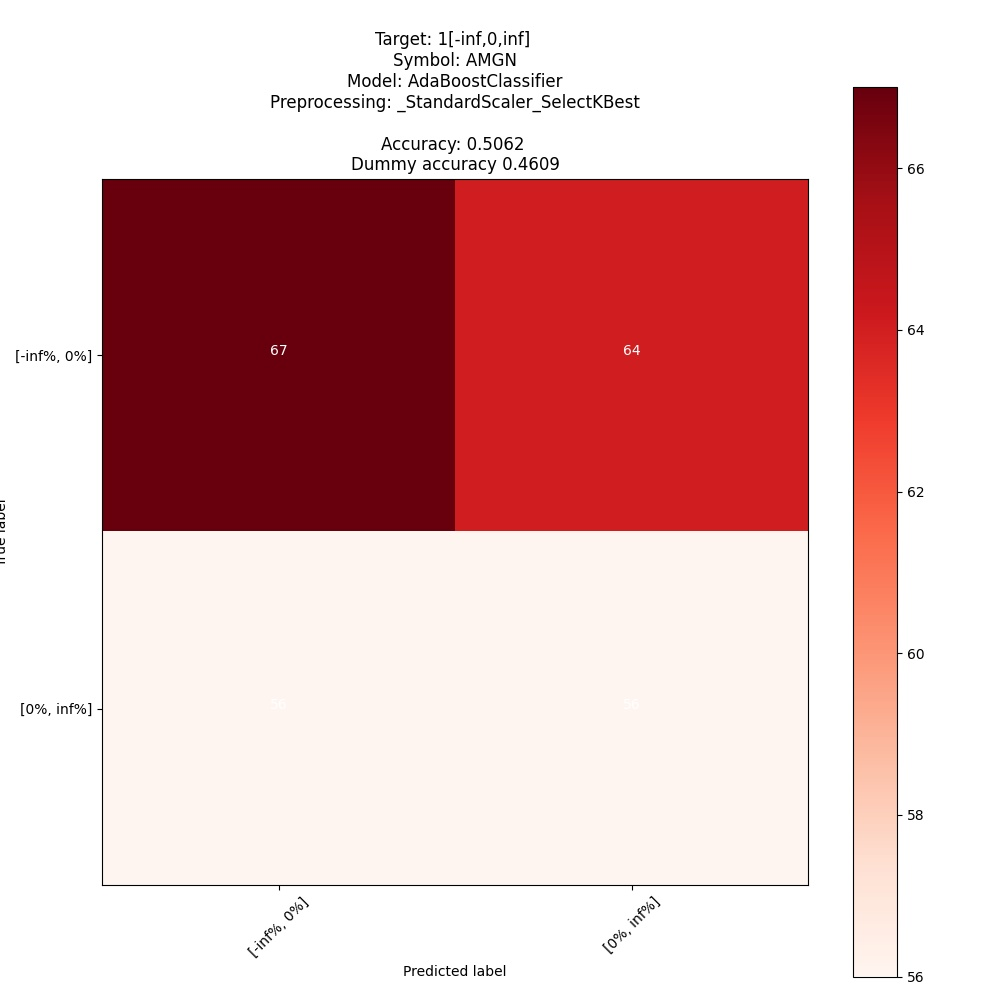

Source data for this figure (header and first rows):
; pred: [-inf%, 0%]; pred: [0%, inf%]
true: [-inf%, 0%]; 67; 64
true: [0%, inf%]; 56; 56
